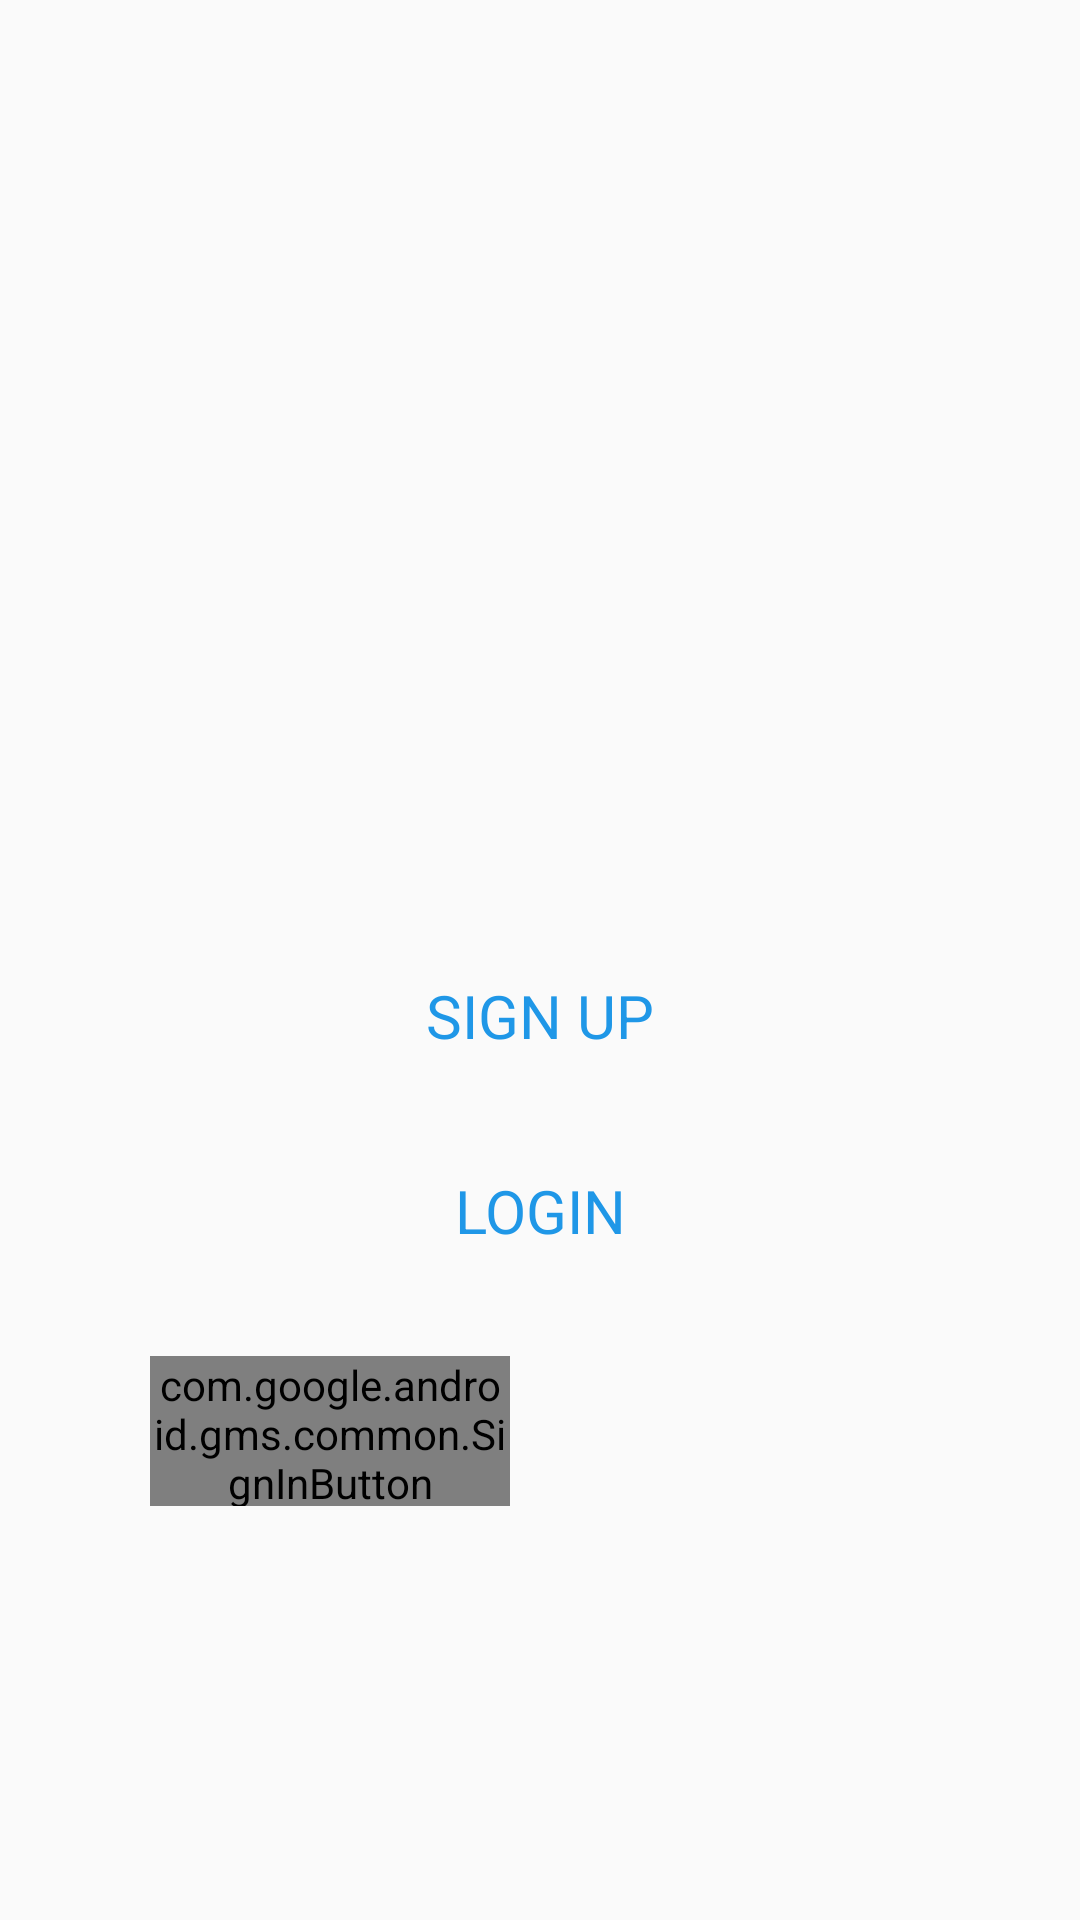

Android layout source for this screen:
<!-- AndroidManifest.xml: activity theme AppTheme.NoActionBar -->
<!-- res/layout/activity_login.xml -->
<?xml version="1.0" encoding="utf-8"?>
<RelativeLayout xmlns:android="http://schemas.android.com/apk/res/android"
    xmlns:tools="http://schemas.android.com/tools"
    android:id="@+id/activity_login"
    android:layout_width="match_parent"
    android:layout_height="match_parent"
    android:paddingBottom="@dimen/activity_vertical_margin"
    android:paddingLeft="@dimen/activity_horizontal_margin"
    android:paddingRight="@dimen/activity_horizontal_margin"
    android:paddingTop="@dimen/activity_vertical_margin"
    tools:context="com.android.rahulrkr.www.alivedemoapp.LoginActivity">

    <ImageView
        android:id="@+id/login_logo"
        android:layout_width="200dp"
        android:layout_height="200dp"
        android:layout_centerHorizontal="true"
        android:layout_alignParentTop="true"
        android:layout_marginTop="50dp"
        android:background="@drawable/alive_logo_text" />

    <TextView
        android:id="@+id/login_signUp"
        android:layout_width="match_parent"
        android:layout_height="wrap_content"
        android:background="@drawable/ring_rectangle_2"
        android:textSize="20dp"
        android:gravity="center_vertical|center_horizontal"
        android:textColor="@color/colorPrimaryDark"
        android:padding="5dp"
        android:layout_marginTop="50dp"
        android:layout_alignParentStart="true"
        android:layout_below="@+id/login_logo"
        android:elevation="24dp"
        android:text="SIGN UP" />

    <com.google.android.gms.common.SignInButton
        android:layout_width="120dp"
        android:layout_height="50dp"
        android:layout_marginTop="30dp"
        android:layout_alignStart="@+id/login_login"
        android:layout_below="@+id/login_login"
        android:id="@+id/login_google_sign_in"
        android:background="@android:drawable/radiobutton_off_background"/>

    <TextView
        android:id="@+id/login_login"
        android:layout_width="match_parent"
        android:layout_height="wrap_content"
        android:layout_marginTop="28dp"
        android:background="@drawable/ring_rectangle_2"
        android:textSize="20dp"
        android:text="LOGIN"
        android:gravity="center_vertical|center_horizontal"
        android:textColor="@color/colorPrimaryDark"
        android:padding="5dp"
        android:elevation="24dp"
        android:layout_below="@+id/login_signUp"
        android:layout_alignParentStart="true" />
</RelativeLayout>
<!-- resources referenced by this layout -->
<resources>
  <color name="colorPrimaryDark">#1f97e7</color>
  <dimen name="activity_horizontal_margin">50dp</dimen>
  <dimen name="activity_vertical_margin">20dp</dimen>
  <style name="AppTheme.NoActionBar">
          <item name="windowActionBar">false</item>
          <item name="windowNoTitle">true</item>
      </style>
</resources>
